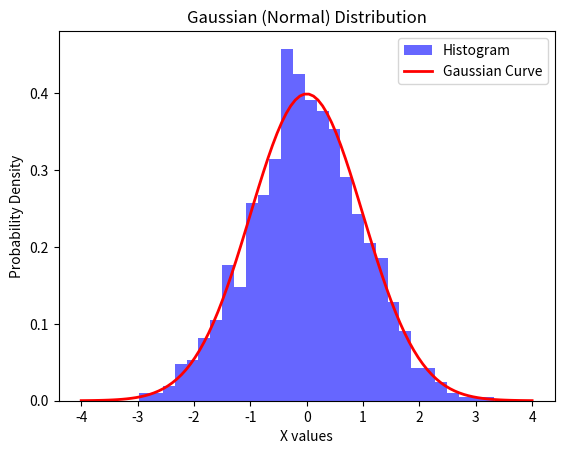

This figure's Python source:
import numpy as np
import matplotlib.pyplot as plt
from scipy.stats import norm

# Generate random data from a normal distribution
mu, sigma = 0, 1  # Mean = 0, Standard deviation = 1
data = np.random.normal(mu, sigma, 1000)

# Plot histogram
plt.hist(data, bins=30, density=True, alpha=0.6, color='b', label="Histogram")

# Plot the actual Gaussian curve
x = np.linspace(-4, 4, 100)
plt.plot(x, norm.pdf(x, mu, sigma), 'r', linewidth=2, label="Gaussian Curve")

plt.title("Gaussian (Normal) Distribution")
plt.xlabel("X values")
plt.ylabel("Probability Density")
plt.legend()
plt.show()
